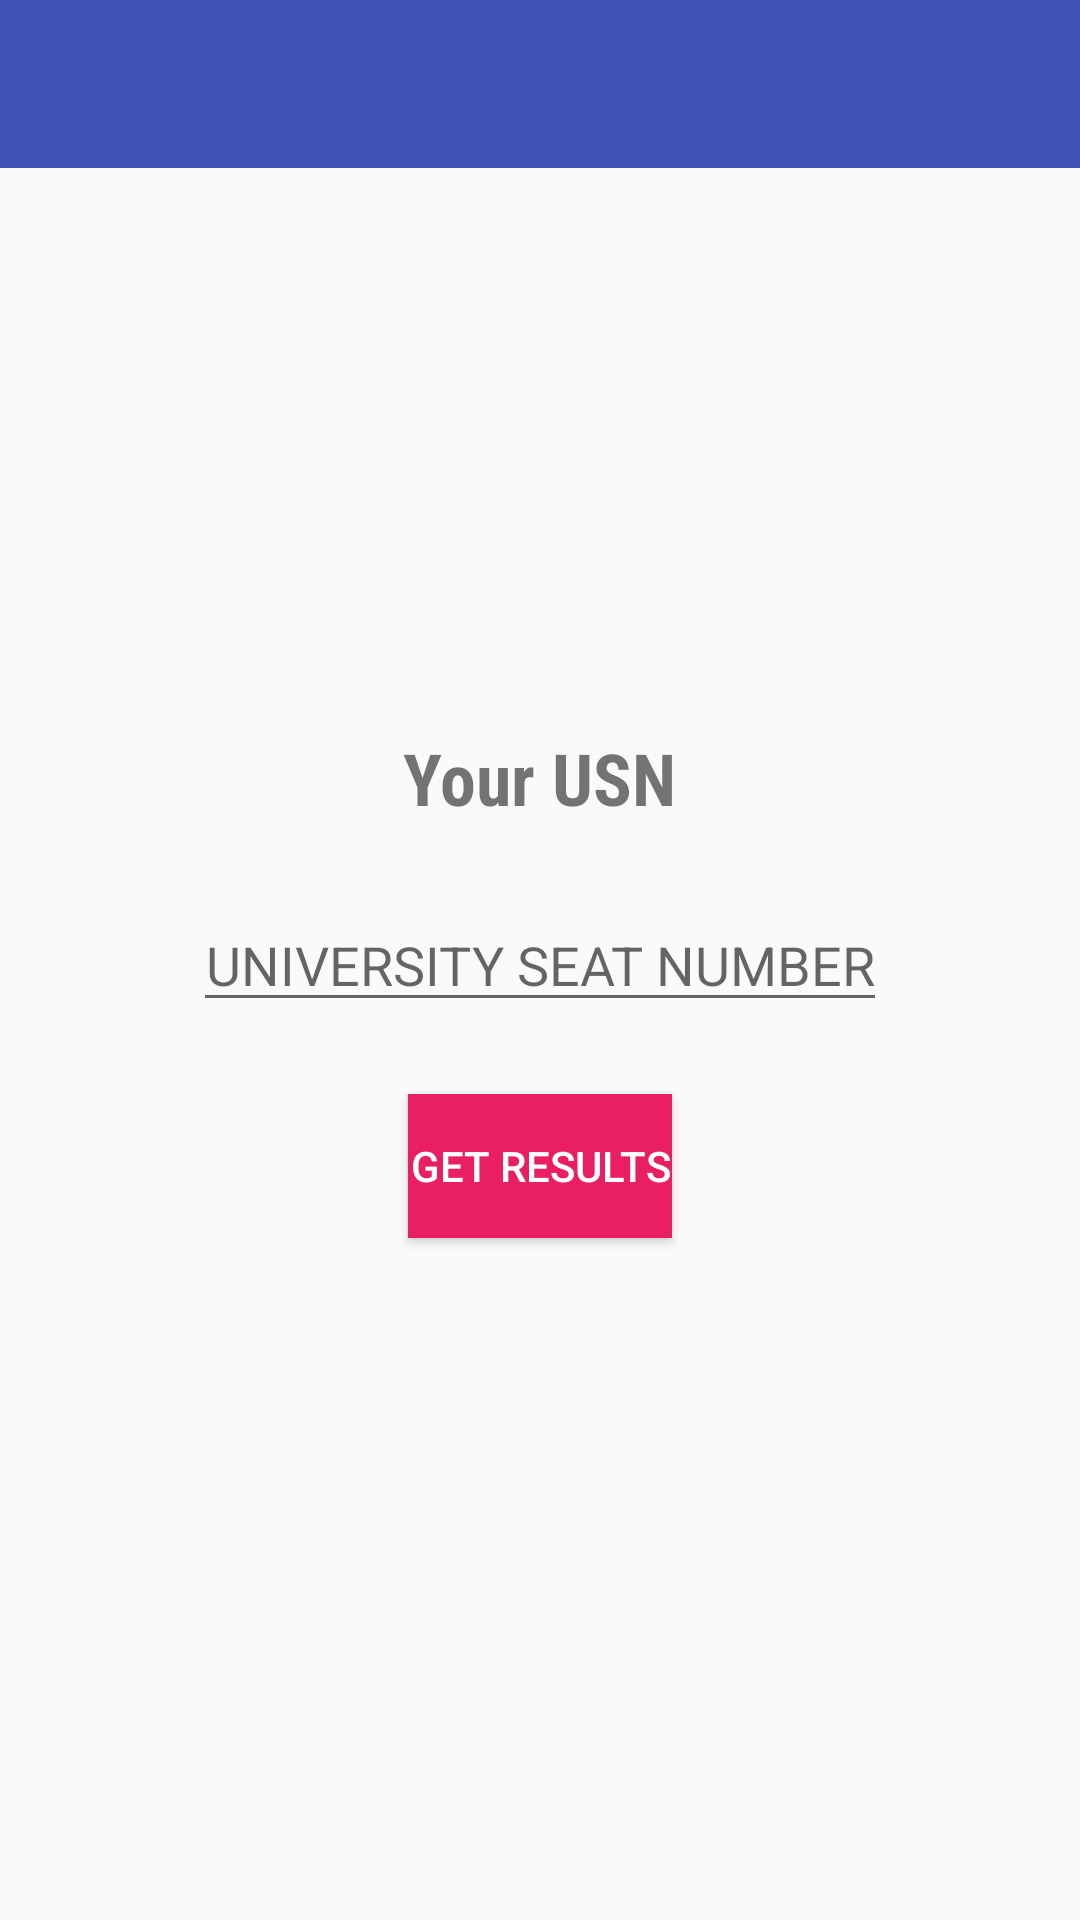

This screen was rendered from an Android layout file. Write that file and the resources it references.
<!-- AndroidManifest.xml: application theme AppTheme -->
<!-- res/layout/activity_main.xml -->
<?xml version="1.0" encoding="utf-8"?>
<RelativeLayout
    xmlns:android="http://schemas.android.com/apk/res/android"
    android:layout_width="match_parent"
    android:layout_height="match_parent" >

    <android.support.v7.widget.Toolbar
        android:id="@+id/custom_tool_bar"
        android:layout_height="wrap_content"
        android:layout_width="match_parent"
        android:layout_alignParentTop="true"
        android:minHeight="?attr/actionBarSize"
        android:background="@color/colorPrimary" />

    <EditText
        android:id="@+id/editUSN"
        android:hint="UNIVERSITY SEAT NUMBER"
        android:layout_width="wrap_content"
        android:layout_height="wrap_content"
        android:layout_centerInParent="true"
        android:gravity="center"
        android:layout_marginBottom="24sp" />

    <TextView
        android:text="Your USN"
        android:textSize="24sp"
        android:textStyle="bold"
        android:fontFamily="sans-serif-condensed"
        android:layout_width="wrap_content"
        android:layout_height="wrap_content"
        android:layout_above="@id/editUSN"
        android:layout_centerHorizontal="true"
        android:layout_marginBottom="24sp" />

    <Button
        android:id="@+id/button"
        android:text="Get results"
        android:textColor="@android:color/white"
        android:layout_width="wrap_content"
        android:layout_height="wrap_content"
        android:layout_below="@id/editUSN"
        android:layout_centerHorizontal="true"
        android:padding="@dimen/button_padding"
        android:background="@color/colorAccent"/>

</RelativeLayout>
<!-- resources referenced by this layout -->
<resources>
  <color name="colorAccent">#E91E63</color>
  <color name="colorPrimary">#3F51B5</color>
  <style name="AppTheme" parent="Theme.AppCompat.Light.NoActionBar">
          
          <item name="colorPrimary">@color/colorPrimary</item>
          <item name="colorPrimaryDark">@color/colorPrimaryDark</item>
          <item name="colorAccent">@color/colorAccent</item>
          <item name="android:windowActionBar">false</item>
      </style>
  <color name="colorPrimaryDark">#303F9F</color>
</resources>
